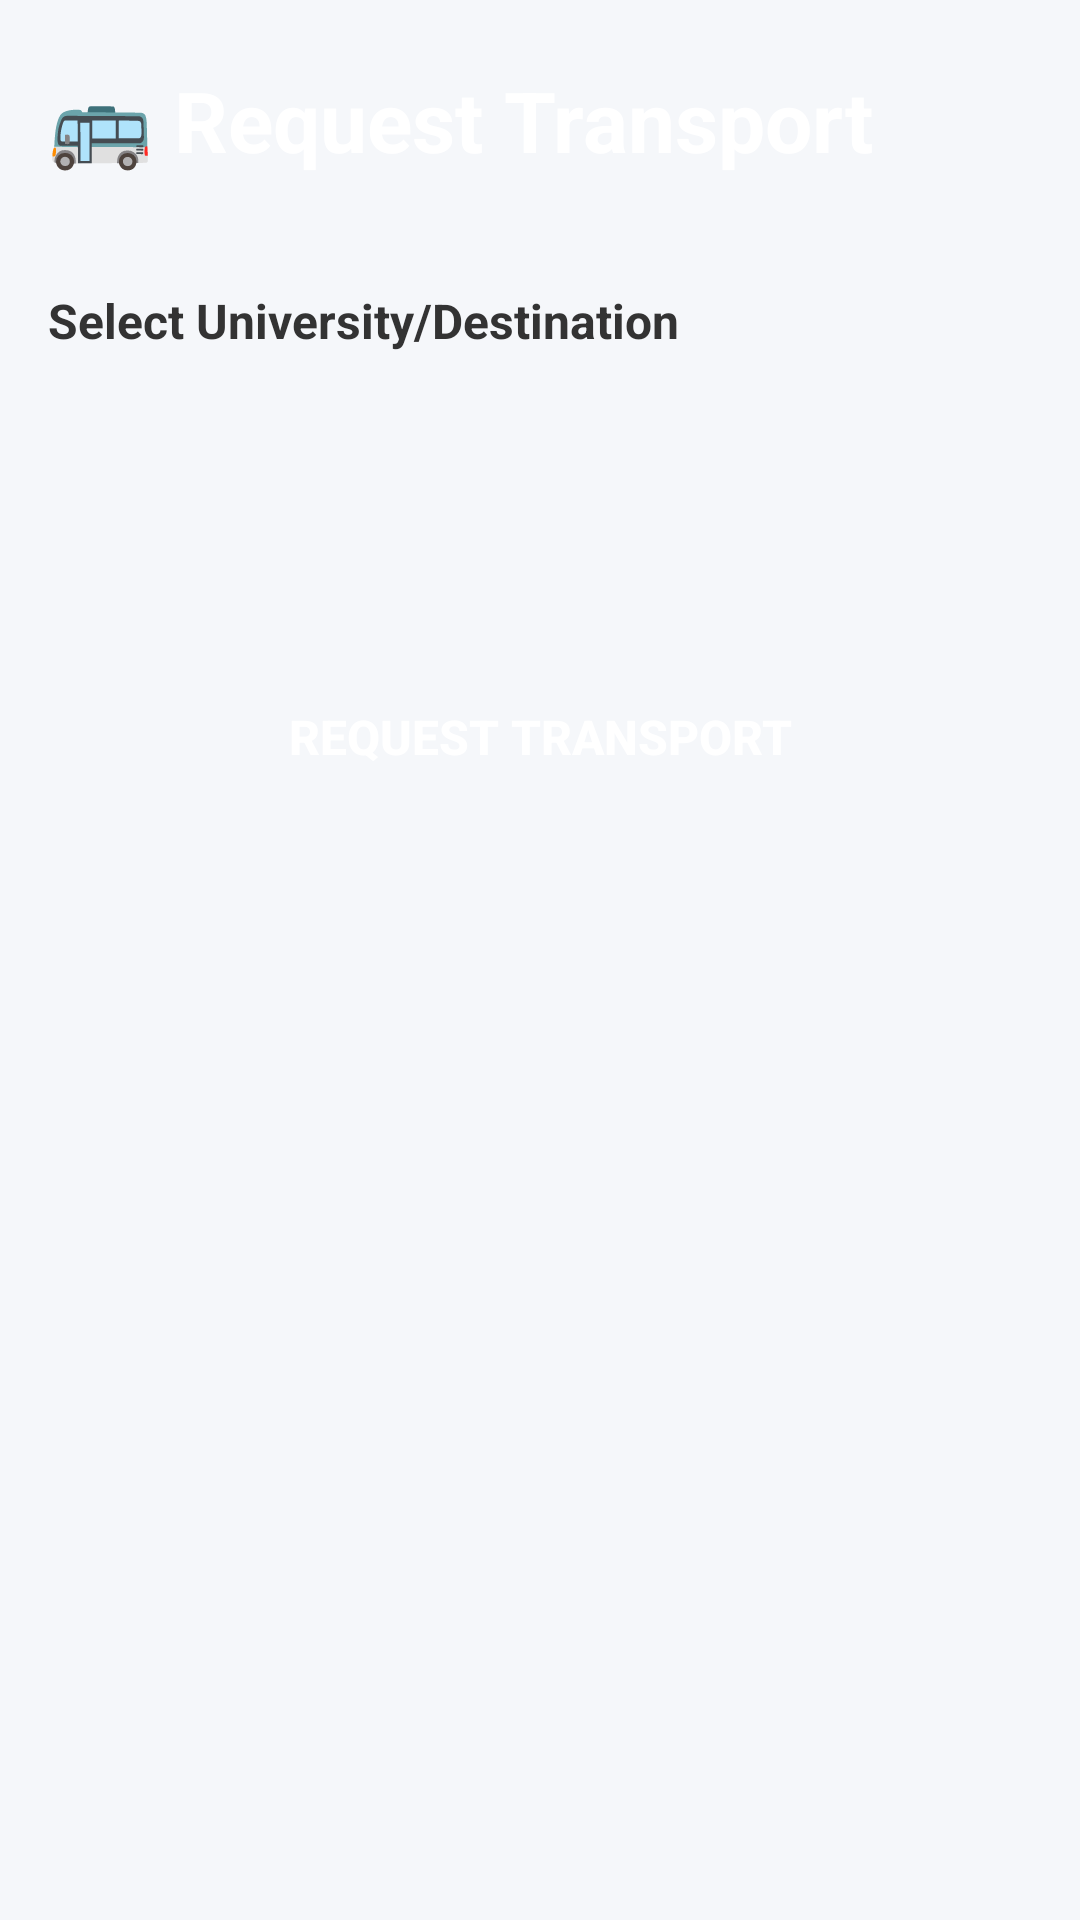

The Android layout XML behind this screen, and the referenced resources:
<!-- AndroidManifest.xml: application theme Theme.HostelManagementApp -->
<!-- res/layout/activity_transport.xml -->
<?xml version="1.0" encoding="utf-8"?>
<LinearLayout xmlns:android="http://schemas.android.com/apk/res/android"
    android:layout_width="match_parent"
    android:layout_height="match_parent"
    android:orientation="vertical"
    android:background="#f5f7fa">

    
    <LinearLayout
        android:layout_width="match_parent"
        android:layout_height="80dp"
        android:background="@drawable/gradient_green"
        android:gravity="center_vertical"
        android:padding="16dp"
        android:orientation="vertical">

        <TextView
            android:text="🚌 Request Transport"
            android:textSize="28sp"
            android:textStyle="bold"
            android:textColor="#fff"
            android:layout_width="match_parent"
            android:layout_height="wrap_content" />

    </LinearLayout>

    
    <LinearLayout
        android:layout_width="match_parent"
        android:layout_height="match_parent"
        android:orientation="vertical"
        android:padding="16dp">

        
        <TextView
            android:text="Select University/Destination"
            android:textSize="16sp"
            android:textColor="#333"
            android:textStyle="bold"
            android:layout_marginBottom="12dp"
            android:layout_width="match_parent"
            android:layout_height="wrap_content" />

        <Spinner
            android:id="@+id/universitySpinner"
            android:prompt="@string/destination_prompt"
            android:layout_marginBottom="32dp"
            android:background="@drawable/input_background"
            android:layout_width="match_parent"
            android:layout_height="56dp" />

        
        <TextView
            android:id="@+id/goingTimeLabel"
            android:text="Select Going Time"
            android:textSize="16sp"
            android:textColor="#333"
            android:textStyle="bold"
            android:layout_marginBottom="12dp"
            android:layout_width="match_parent"
            android:layout_height="wrap_content"
            android:visibility="gone" />

        <Spinner
            android:id="@+id/goingTimeSpinner"
            android:layout_marginBottom="32dp"
            android:background="@drawable/input_background"
            android:layout_width="match_parent"
            android:layout_height="56dp"
            android:visibility="gone" />

        
        <TextView
            android:id="@+id/departureTimeLabel"
            android:text="Select Departure Time"
            android:textSize="16sp"
            android:textColor="#333"
            android:textStyle="bold"
            android:layout_marginBottom="12dp"
            android:layout_width="match_parent"
            android:layout_height="wrap_content"
            android:visibility="gone" />

        <Spinner
            android:id="@+id/departureTimeSpinner"
            android:layout_marginBottom="32dp"
            android:background="@drawable/input_background"
            android:layout_width="match_parent"
            android:layout_height="56dp"
            android:visibility="gone" />

        <Button
            android:id="@+id/requestBtn"
            android:text="Request Transport"
            android:textSize="16sp"
            android:textColor="#fff"
            android:textStyle="bold"
            android:padding="16dp"
            android:background="@drawable/gradient_green"
            android:layout_width="match_parent"
            android:layout_height="56dp" />

    </LinearLayout>

</LinearLayout>
<!-- resources referenced by this layout -->
<resources>
  <string name="destination_prompt">Select destination</string>
  <style name="Theme.HostelManagementApp" parent="Base.Theme.HostelManagementApp" />
  <style name="Base.Theme.HostelManagementApp" parent="Theme.Material3.DayNight.NoActionBar">
          
          
      </style>
</resources>
